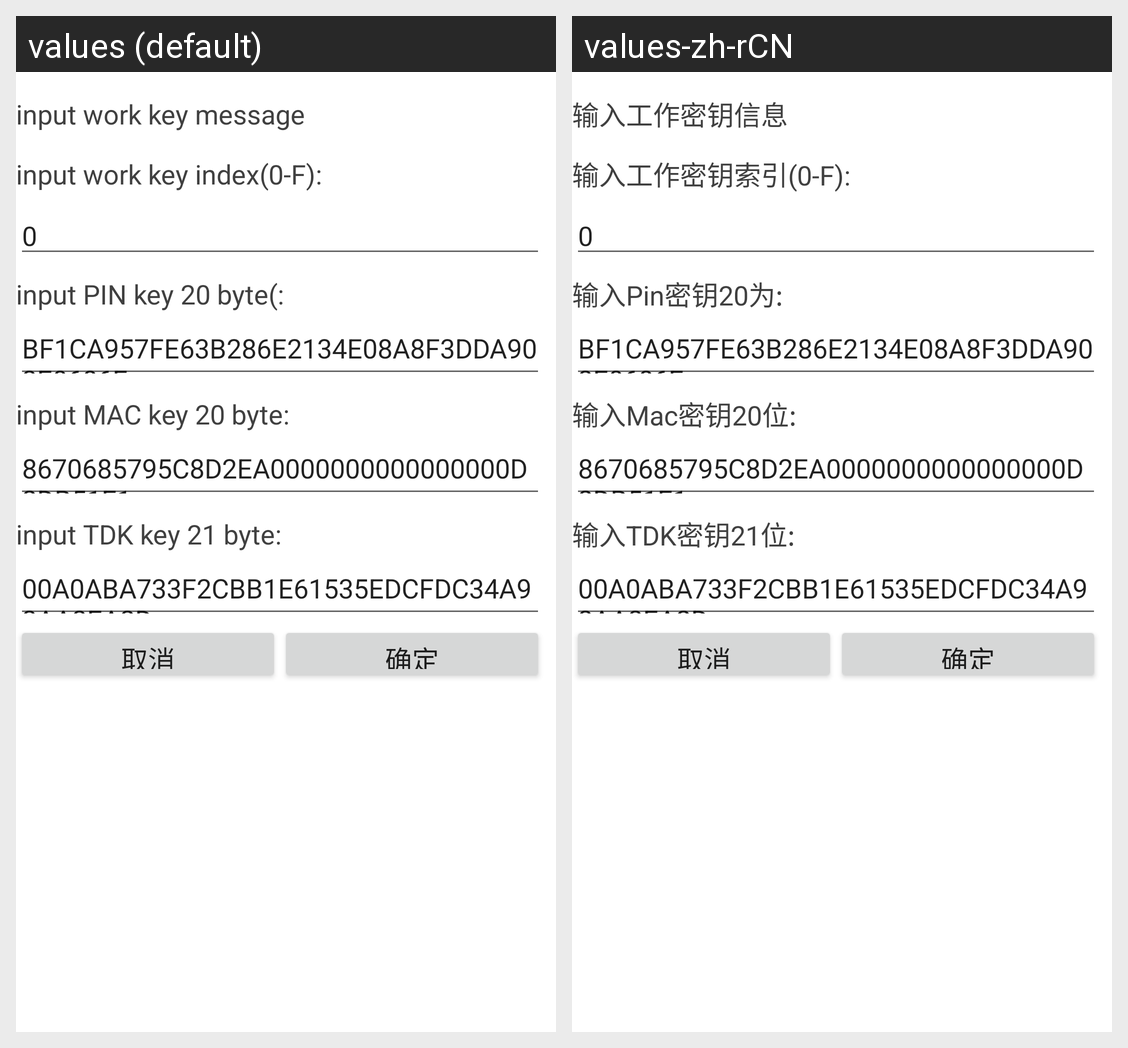

Strings drawn on this Android screen and how each of the app's shown locales translates them:
Android screen res/layout/pinpad_work_layout.xml rendered under 2 locales, left to right: values (default), values-zh-rCN. Device: Nexus 5 (rendered at 1080×1920; each locale shown at half size, 540×960, under a caption strip naming it); theme AppTheme.
Strings drawn on this screen, with the default value and each locale's value (text and hints the layout hard-codes, and strings that could not be matched under every locale, appear in the picture but are not listed):

input_work_key_meg
  values: input work key message
  values-zh-rCN: 输入工作密钥信息

input_work_key_index
  values: input work key index(0-F):
  values-zh-rCN: 输入工作密钥索引(0-F):

input_work_key_pin
  values: input PIN key 20 byte(:
  values-zh-rCN: 输入Pin密钥20为:

input_work_key_mac
  values: input MAC key 20 byte:
  values-zh-rCN: 输入Mac密钥20位:

input_work_key_tdk
  values: input TDK key 21 byte:
  values-zh-rCN: 输入TDK密钥21位:
